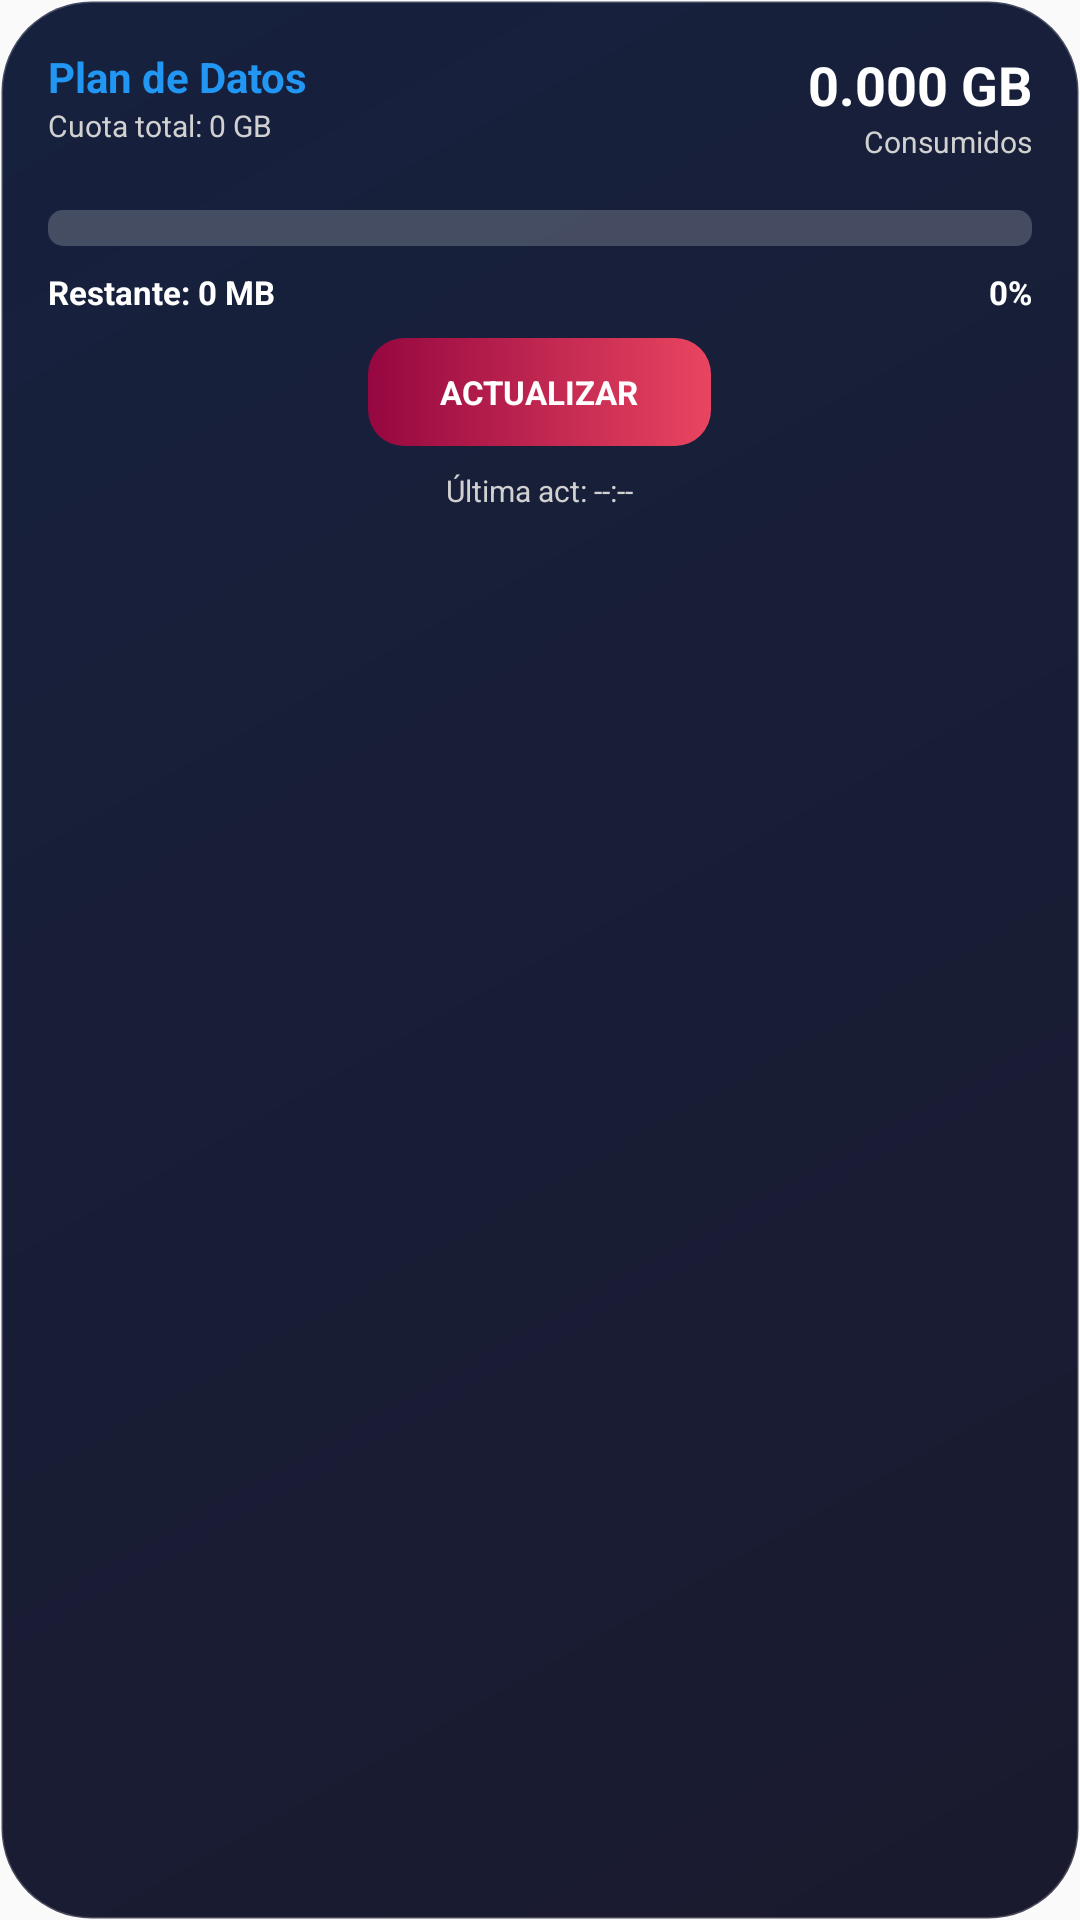

Here is an Android app screen rendered from its layout file. Give the layout XML and the strings, colors and styles it references.
<!-- AndroidManifest.xml: application theme Theme.CMCubano -->
<!-- res/layout/data_plan_widget.xml -->
<?xml version="1.0" encoding="utf-8"?>
<LinearLayout xmlns:android="http://schemas.android.com/apk/res/android"
    android:id="@+id/widget_root"
    android:layout_width="match_parent"
    android:layout_height="match_parent"
    android:background="@drawable/bg_premium_widget"
    android:orientation="vertical"
    android:padding="16dp">

    
    <TextView
        android:id="@+id/tv_premium_lock"
        android:layout_width="match_parent"
        android:layout_height="match_parent"
        android:gravity="center"
        android:text="FUNCIÓN PREMIUM"
        android:textColor="#FFFFFFFF"
        android:textSize="20sp"
        android:textStyle="bold"
        android:visibility="gone" />

    
    <LinearLayout
        android:id="@+id/layout_not_configured"
        android:layout_width="match_parent"
        android:layout_height="match_parent"
        android:gravity="center"
        android:orientation="vertical"
        android:visibility="gone">
        <TextView
            android:layout_width="wrap_content"
            android:layout_height="wrap_content"
            android:text="CONFIGURA UN PLAN"
            android:textColor="#FFFFFFFF"
            android:textSize="18sp"
            android:textStyle="bold" />
        <TextView
            android:layout_width="wrap_content"
            android:layout_height="wrap_content"
            android:layout_marginTop="4dp"
            android:text="Toca aquí para configurar"
            android:textColor="#FFD1D1D1"
            android:textSize="12sp" />
    </LinearLayout>

    
    <LinearLayout
        android:id="@+id/widget_content_container"
        android:layout_width="match_parent"
        android:layout_height="match_parent"
        android:orientation="vertical">

        <RelativeLayout
            android:layout_width="match_parent"
            android:layout_height="wrap_content">

            <LinearLayout
                android:layout_width="wrap_content"
                android:layout_height="wrap_content"
                android:layout_alignParentStart="true"
                android:orientation="vertical">
                <TextView
                    android:id="@+id/tv_plan_title"
                    android:layout_width="wrap_content"
                    android:layout_height="wrap_content"
                    android:text="Plan de Datos"
                    android:textColor="#2196F3"
                    android:textSize="14sp"
                    android:textStyle="bold" />
                <TextView
                    android:id="@+id/tv_plan_limit"
                    android:layout_width="wrap_content"
                    android:layout_height="wrap_content"
                    android:text="Cuota total: 0 GB"
                    android:textColor="#FFD1D1D1"
                    android:textSize="10sp" />
            </LinearLayout>

            <LinearLayout
                android:layout_width="wrap_content"
                android:layout_height="wrap_content"
                android:layout_alignParentEnd="true"
                android:gravity="end"
                android:orientation="vertical">
                <TextView
                    android:id="@+id/tv_plan_consumed"
                    android:layout_width="wrap_content"
                    android:layout_height="wrap_content"
                    android:text="0.000 GB"
                    android:textColor="#FFFFFFFF"
                    android:textSize="18sp"
                    android:textStyle="bold" />
                <TextView
                    android:layout_width="wrap_content"
                    android:layout_height="wrap_content"
                    android:text="Consumidos"
                    android:textColor="#FFD1D1D1"
                    android:textSize="10sp" />
            </LinearLayout>
        </RelativeLayout>

        
        <FrameLayout
            android:layout_width="match_parent"
            android:layout_height="12dp"
            android:layout_marginTop="16dp">

            <ProgressBar
                android:id="@+id/progress_blue"
                style="?android:attr/progressBarStyleHorizontal"
                android:layout_width="match_parent"
                android:layout_height="match_parent"
                android:indeterminate="false"
                android:progress="0"
                android:max="100"
                android:progressDrawable="@drawable/bg_progress_custom"
                android:visibility="visible" />

            <ProgressBar
                android:id="@+id/progress_orange"
                style="?android:attr/progressBarStyleHorizontal"
                android:layout_width="match_parent"
                android:layout_height="match_parent"
                android:indeterminate="false"
                android:progress="0"
                android:max="100"
                android:progressDrawable="@drawable/bg_progress_orange"
                android:visibility="gone" />

            <ProgressBar
                android:id="@+id/progress_red"
                style="?android:attr/progressBarStyleHorizontal"
                android:layout_width="match_parent"
                android:layout_height="match_parent"
                android:indeterminate="false"
                android:progress="0"
                android:max="100"
                android:progressDrawable="@drawable/bg_progress_red"
                android:visibility="gone" />
        </FrameLayout>

        <LinearLayout
            android:layout_width="match_parent"
            android:layout_height="wrap_content"
            android:layout_marginTop="8dp"
            android:orientation="horizontal"
            android:gravity="center_vertical">
            <TextView
                android:id="@+id/tv_plan_remaining"
                android:layout_width="0dp"
                android:layout_weight="1"
                android:layout_height="wrap_content"
                android:text="Restante: 0 MB"
                android:textColor="#FFFFFFFF"
                android:textSize="11sp"
                android:textStyle="bold" />
            <TextView
                android:id="@+id/tv_plan_percent"
                android:layout_width="wrap_content"
                android:layout_height="wrap_content"
                android:text="0%"
                android:textColor="#FFFFFFFF"
                android:textSize="11sp"
                android:textStyle="bold" />
        </LinearLayout>

        
        <LinearLayout
            android:layout_width="match_parent"
            android:layout_height="wrap_content"
            android:orientation="vertical"
            android:gravity="center"
            android:layout_marginTop="8dp">

            <FrameLayout
                android:id="@+id/btn_widget_refresh"
                android:layout_width="wrap_content"
                android:layout_height="36dp"
                android:background="@drawable/bg_btn_update"
                android:paddingHorizontal="24dp">
                <TextView
                    android:id="@+id/tv_update_text"
                    android:layout_width="wrap_content"
                    android:layout_height="wrap_content"
                    android:layout_gravity="center"
                    android:text="ACTUALIZAR"
                    android:textColor="#FFFFFFFF"
                    android:textSize="11sp"
                    android:textStyle="bold" />
                
                <ProgressBar
                    android:id="@+id/progress_refresh"
                    android:layout_width="16dp"
                    android:layout_height="16dp"
                    android:layout_gravity="center"
                    android:indeterminateTint="#FFFFFFFF"
                    android:visibility="gone" />
            </FrameLayout>

            <TextView
                android:id="@+id/tv_widget_last_update"
                android:layout_width="wrap_content"
                android:layout_height="wrap_content"
                android:layout_marginTop="8dp"
                android:text="Última act: --:--"
                android:textColor="#FFD1D1D1"
                android:textSize="10sp" />
        </LinearLayout>
    </LinearLayout>

</LinearLayout>
<!-- resources referenced by this layout -->
<resources>
  <!-- drawable bg_btn_update (drawable) -->
  <?xml version="1.0" encoding="utf-8"?>
  <shape xmlns:android="http://schemas.android.com/apk/res/android">
      <gradient
          android:angle="0"
          android:endColor="#E94560"
          android:startColor="#950740"
          android:type="linear" />
      <corners android:radius="12dp" />
  </shape>
  <!-- drawable bg_premium_widget (drawable) -->
  <?xml version="1.0" encoding="utf-8"?>
  <shape xmlns:android="http://schemas.android.com/apk/res/android">
      <gradient
          android:angle="135"
          android:endColor="@color/widget_bg_end"
          android:startColor="@color/widget_bg_start"
          android:type="linear" />
      <corners android:radius="30dp" />
      <stroke
          android:width="1dp"
          android:color="#33FFFFFF" />
  </shape>
  <!-- drawable bg_progress_custom (drawable) -->
  <?xml version="1.0" encoding="utf-8"?>
  <layer-list xmlns:android="http://schemas.android.com/apk/res/android">
      <item android:id="@android:id/background">
          <shape>
              <corners android:radius="5dp" />
              <solid android:color="#33FFFFFF" />
          </shape>
      </item>
      <item android:id="@android:id/progress">
          <clip>
              <shape>
                  <corners android:radius="5dp" />
                  <solid android:color="#2196F3" />
              </shape>
          </clip>
      </item>
  </layer-list>
  <!-- drawable bg_progress_orange (drawable) -->
  <?xml version="1.0" encoding="utf-8"?>
  <layer-list xmlns:android="http://schemas.android.com/apk/res/android">
      <item android:id="@android:id/background">
          <shape>
              <corners android:radius="5dp" />
              <solid android:color="#33FFFFFF" />
          </shape>
      </item>
      <item android:id="@android:id/progress">
          <clip>
              <shape>
                  <corners android:radius="5dp" />
                  <solid android:color="#FFFF9800" />
              </shape>
          </clip>
      </item>
  </layer-list>
  <!-- drawable bg_progress_red (drawable) -->
  <?xml version="1.0" encoding="utf-8"?>
  <layer-list xmlns:android="http://schemas.android.com/apk/res/android">
      <item android:id="@android:id/background">
          <shape>
              <corners android:radius="5dp" />
              <solid android:color="#33FFFFFF" />
          </shape>
      </item>
      <item android:id="@android:id/progress">
          <clip>
              <shape>
                  <corners android:radius="5dp" />
                  <solid android:color="#FFF44336" />
              </shape>
          </clip>
      </item>
  </layer-list>
  <style name="Theme.CMCubano" parent="android:Theme.Material.Light.NoActionBar" />
  <color name="widget_bg_end">#16213E</color>
  <color name="widget_bg_start">#1A1A2E</color>
</resources>
